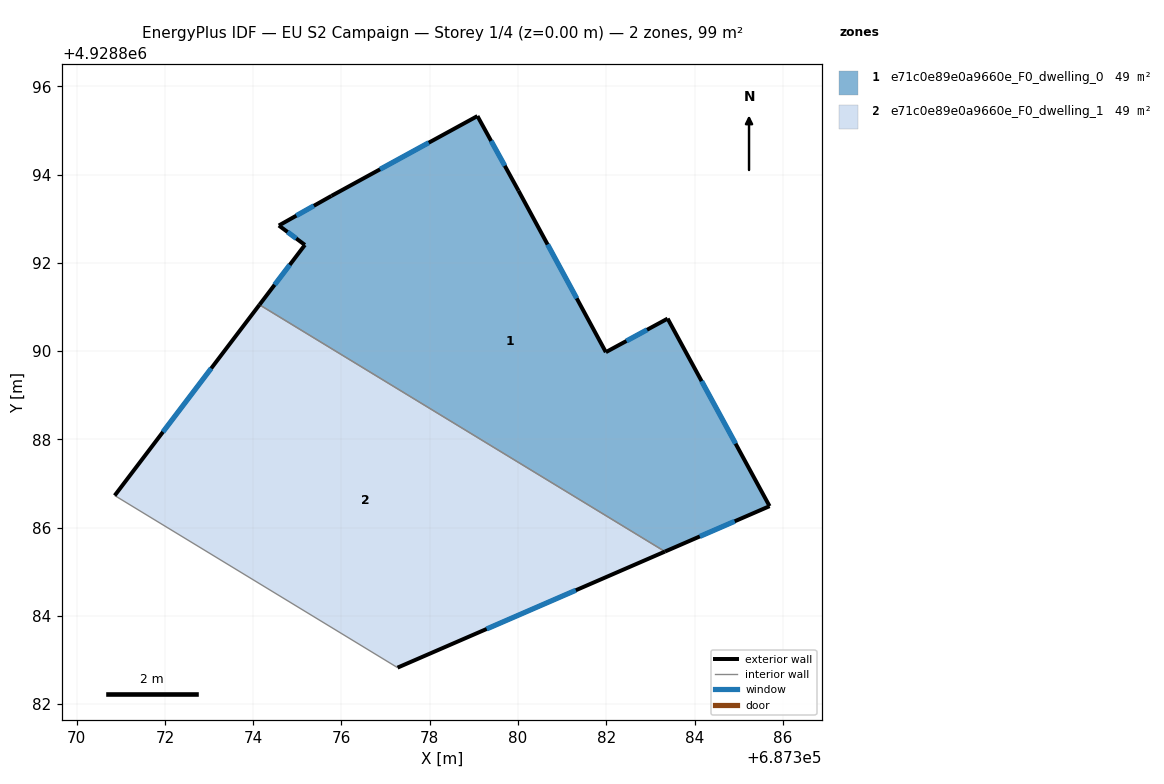
=== STOREY PLAN SPEC (per zone: floor XY polygon, exterior-wall plan segments, windows/doors) ===
zone 1: e71c0e89e0a9660e_F0_dwelling_0  (49.3 m²)
  floor: (687383.39, 4928890.74) (687385.70, 4928886.49) (687383.33, 4928885.46) (687374.14, 4928891.05) (687375.17, 4928892.41) (687374.58, 4928892.84) (687375.77, 4928893.51) (687379.08, 4928895.33) (687380.01, 4928893.63) (687381.99, 4928889.97)
  exterior wall: (687380.01, 4928893.63) – (687379.08, 4928895.33)  [1.9 m]
    window: (687379.70, 4928894.20) – (687379.39, 4928894.76)  [0.6 m²]
  exterior wall: (687381.99, 4928889.97) – (687380.01, 4928893.63)  [4.2 m]
    window: (687381.33, 4928891.19) – (687380.67, 4928892.42)  [1.4 m²]
  exterior wall: (687383.39, 4928890.74) – (687381.99, 4928889.97)  [1.6 m]
    window: (687382.92, 4928890.48) – (687382.46, 4928890.23)  [0.5 m²]
  exterior wall: (687385.70, 4928886.49) – (687383.39, 4928890.74)  [4.8 m]
    window: (687384.93, 4928887.90) – (687384.16, 4928889.32)  [1.6 m²]
  exterior wall: (687383.33, 4928885.46) – (687385.70, 4928886.49)  [2.6 m]
    window: (687384.12, 4928885.80) – (687384.91, 4928886.14)  [0.9 m²]
  exterior wall: (687375.17, 4928892.41) – (687374.14, 4928891.05)  [1.7 m]
    window: (687374.83, 4928891.95) – (687374.48, 4928891.50)  [0.6 m²]
  exterior wall: (687374.58, 4928892.84) – (687375.17, 4928892.41)  [0.7 m]
    window: (687374.78, 4928892.70) – (687374.97, 4928892.55)  [0.2 m²]
  exterior wall: (687375.77, 4928893.51) – (687374.58, 4928892.84)  [1.4 m]
    window: (687375.37, 4928893.29) – (687374.98, 4928893.07)  [0.5 m²]
  exterior wall: (687379.08, 4928895.33) – (687375.77, 4928893.51)  [3.8 m]
    window: (687377.98, 4928894.72) – (687376.87, 4928894.12)  [1.3 m²]
  interior walls: 1
zone 2: e71c0e89e0a9660e_F0_dwelling_1  (49.3 m²)
  floor: (687383.33, 4928885.46) (687377.27, 4928882.83) (687370.86, 4928886.73) (687374.14, 4928891.05)
  exterior wall: (687377.27, 4928882.83) – (687383.33, 4928885.46)  [6.6 m]
    window: (687379.29, 4928883.70) – (687381.31, 4928884.58)  [2.2 m²]
  exterior wall: (687374.14, 4928891.05) – (687370.86, 4928886.73)  [5.4 m]
    window: (687373.05, 4928889.61) – (687371.95, 4928888.17)  [1.8 m²]
  interior walls: 2

=== DERIVED (storey summary) ===
Building: EU S2 Campaign
Storey: 1 of 4  (floor level z = 0.00 m)
Storey gross floor area: 98.6 m²
Zones on this storey: 2
  - e71c0e89e0a9660e_F0_dwelling_0: floor 49.3 m²; exterior wall 22.7 m (68.0 m²); 9 window(s) 7.6 m²; WWR 11.1%
  - e71c0e89e0a9660e_F0_dwelling_1: floor 49.3 m²; exterior wall 12.0 m (36.1 m²); 2 window(s) 4.0 m²; WWR 11.1%
Zone adjacency (shared interzone walls):
  - e71c0e89e0a9660e_F0_dwelling_0 ↔ e71c0e89e0a9660e_F0_dwelling_1